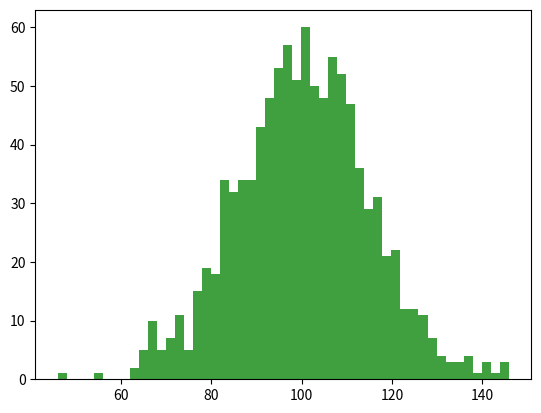

Reproduce this figure in Python. (Note: this script raises an exception after producing the figure.)
#!/usr/bin/env python
import numpy as np
import matplotlib.mlab as mlab
import matplotlib.pyplot as plt

# fill an array x with 10000 random numbers that are normally
# distributed with the indicated mean and standard deviation
nTrials, mu, sigma = 1000, 100, 15
x = mu + sigma*np.random.randn(nTrials)

# the histogram of the data
#n, bins, patches = plt.hist(x, 50, normed=1, facecolor='green', alpha=0.75)
n, bins, patches = plt.hist(x, 50, facecolor='green', alpha=0.75)

# add a curve that describes the data
dx = bins[1] - bins[0]
y = nTrials*dx*mlab.normpdf( bins, mu, sigma)
l = plt.plot(bins, y, 'r--', linewidth=1)

plt.xlabel('Decay Rate  (counts/min)')
plt.ylabel('Number')
plt.title('Histogram of Count Rate: $\mu=100,\ \sigma=15$')
yMax = 1.1*n.max()
plt.axis([40, 160, 0, yMax])
plt.grid(True)

plt.show()
